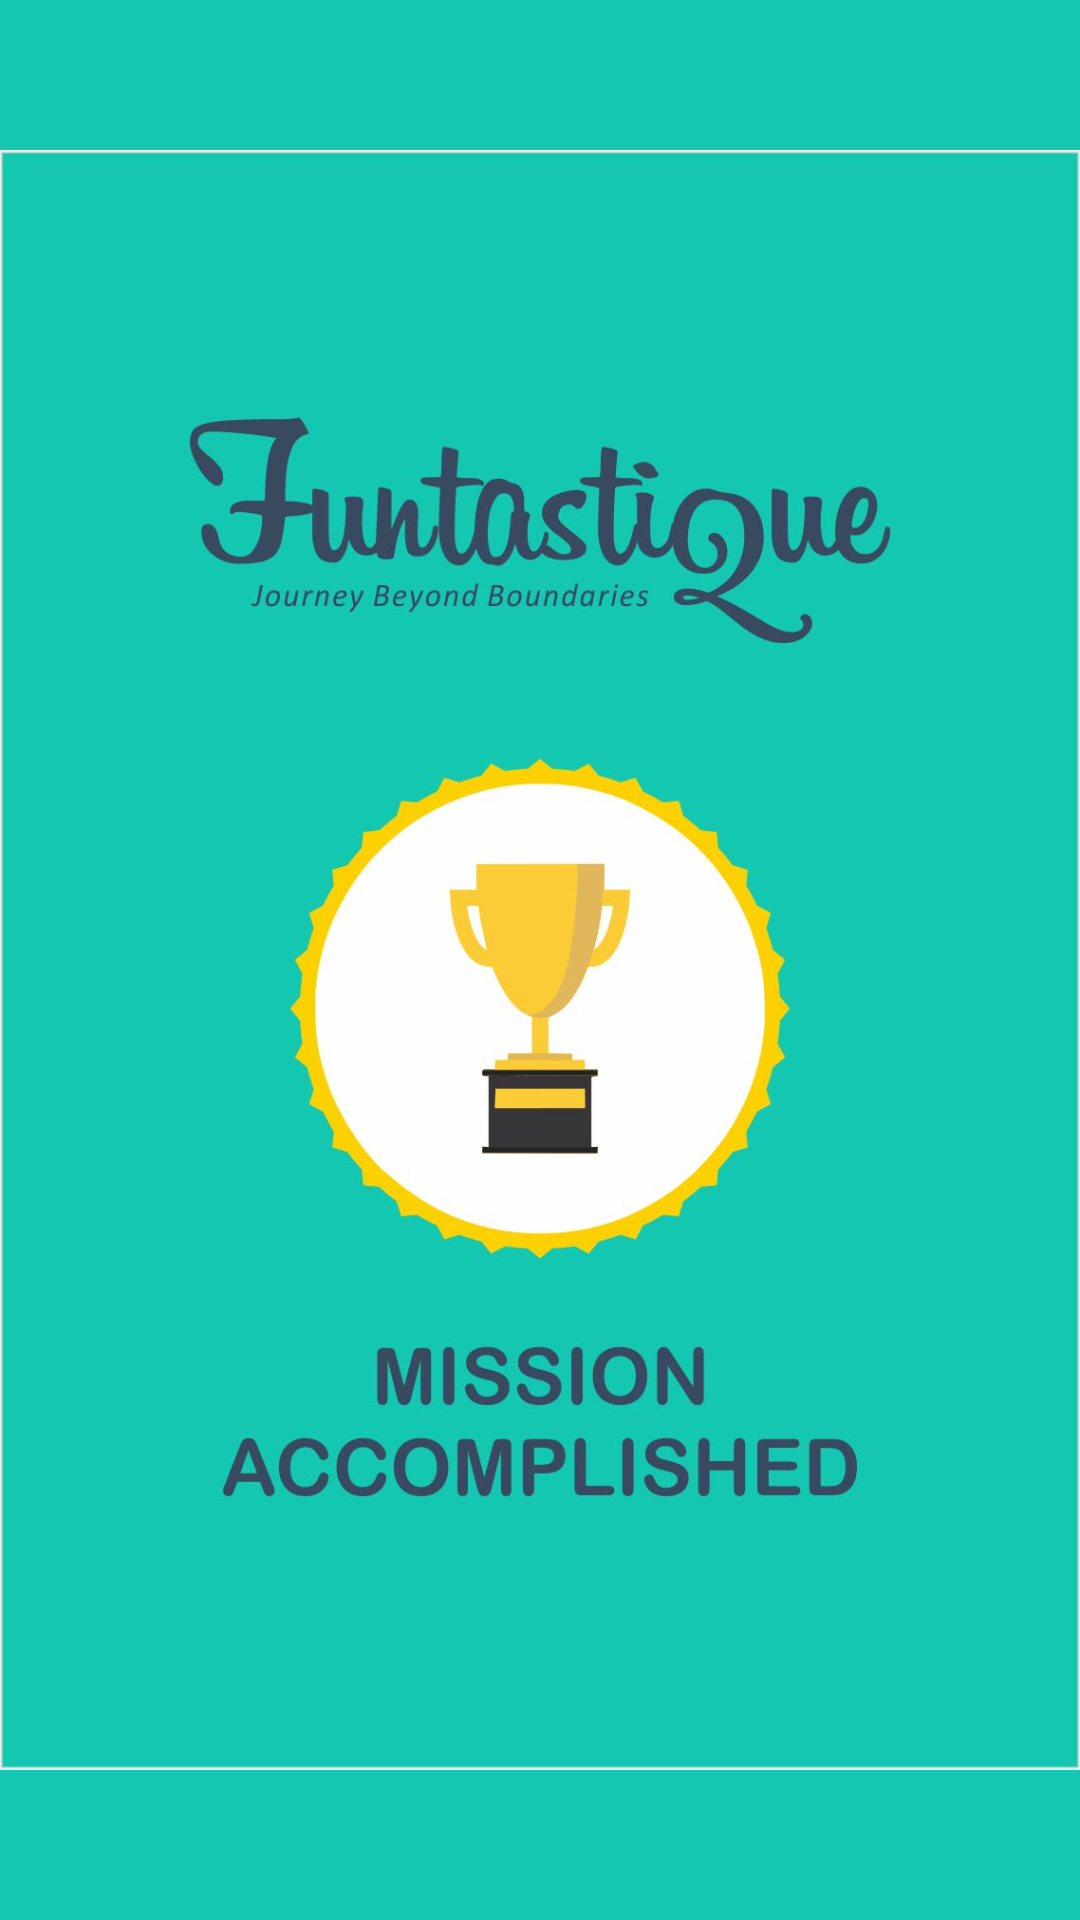

Reconstruct the res/layout file that produces this screen, plus the resources it refers to.
<!-- AndroidManifest.xml: application theme Theme.AppCompat.Light.NoActionBar.FullScreen -->
<!-- res/layout/activity_complite.xml -->
<?xml version="1.0" encoding="utf-8"?>

<RelativeLayout xmlns:android="http://schemas.android.com/apk/res/android"
    xmlns:app="http://schemas.android.com/apk/res-auto"
    xmlns:tools="http://schemas.android.com/tools"
    android:id="@+id/activity_complite"
    android:layout_width="match_parent"
    android:layout_height="match_parent"
    tools:context="com.example.sandi.funtastiq.Complite"
    android:background="@color/colorPrimary">

    <ImageView
        android:layout_width="wrap_content"
        android:layout_height="wrap_content"
        app:srcCompat="@drawable/finish"
        android:id="@+id/imageView10" />
</RelativeLayout>
<!-- resources referenced by this layout -->
<resources>
  <color name="colorPrimary">#16c7b1</color>
  <!-- drawable finish: jpg bitmap (drawable, 104683 bytes) -->
  <style name="Theme.AppCompat.Light.NoActionBar.FullScreen" parent="@style/Theme.AppCompat.Light">
              <item name="windowNoTitle">true</item>
              <item name="windowActionBar">false</item>
              <item name="android:windowFullscreen">true</item>
              <item name="android:windowContentOverlay">@null</item>
          <item name="colorPrimary">@color/colorPrimary</item>
          <item name="colorPrimaryDark">@color/colorPrimaryDark</item>
          <item name="colorAccent">@color/colorAccent</item>
      </style>
  <color name="colorPrimaryDark">#12916f</color>
  <color name="colorAccent">#3a4a61</color>
</resources>
